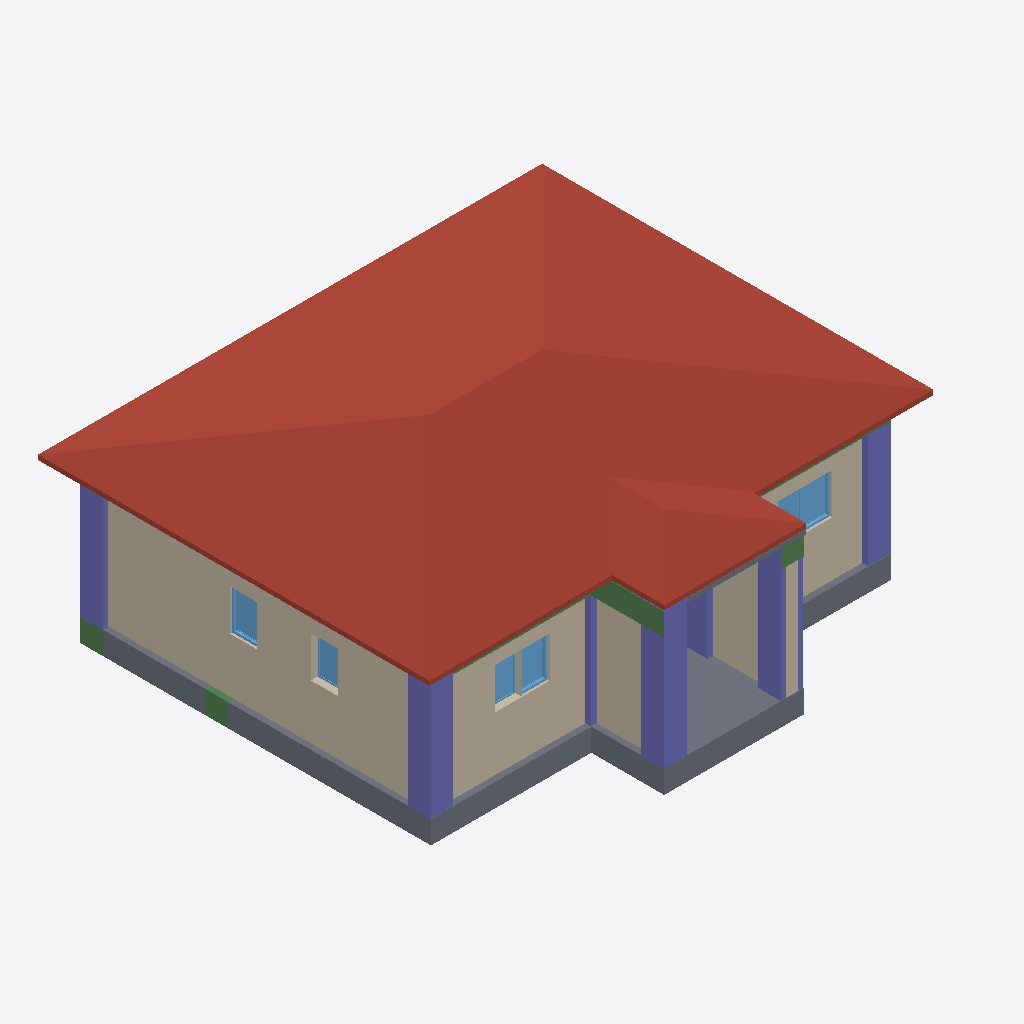
Isometric view of an IFC building model (IFC-SPF (STEP), schema IFC4, length unit metre), seen from the south-west, elements coloured by IFC class: 7 columns (violet), 7 beams (green), 6 windows (light blue), 5 walls (beige), 2 roofs (red-brown), 2 slabs (grey).
Extent 11.1 m × 9.7 m × 4.4 m (x, y, z). Storeys (1): My Storey at 0.00 m. Elements (54): 14 IfcWall, 11 IfcWindow, 9 IfcBeam, 9 IfcColumn, 6 IfcDoor, 3 IfcSlab, 2 IfcRoof.

HEADER;
FILE_DESCRIPTION(('ViewDefinition[DesignTransferView]'),'2;1');
FILE_NAME('publiccr.ifc','2026-10-30T18:39:12+08:00',(''),(''),'IfcOpenShell 0.8.5-post1','Bonsai 0.8.5-post1','Nobody');
FILE_SCHEMA(('IFC4'));
ENDSEC;
DATA;
#1=IFCPROJECT('27$co09yH3KgHX6WkOFjzV',$,'My Project',$,$,$,$,(#10,#22),#5);
#27=IFCSITE('2r_XLghEzEg9xnS22Mvf5k',$,'My Site',$,$,#50,$,$,$,$,$,$,$,$);
#33=IFCBUILDING('0Q7B16XcLDHfYURg5FJT2v',$,'My Building',$,$,#56,$,$,$,$,$,$);
#39=IFCBUILDINGSTOREY('3XPEQ2TMj34Rc6x8dnTnAf',$,'My Storey',$,$,#62,$,$,$,$);
#5132=IFCROOF('3cwUEjwRXCwQ_C3HboqsWJ',$,'Roof',$,$,#5354,#5141,$,.HIP_ROOF.);
#1692=IFCWALL('0yUidr_zvCMv73n3$DMS_F',$,'Wall',$,$,#2239,#1699,$,$);
#395=IFCSLAB('0D6FpBJIn2KwwrCSEy30eN',$,'Slab',$,$,#5359,#410,$,$);
#5476=IFCROOF('0ygCaGisvDA86kYM_Bw3jo',$,'Roof',$,$,#5564,#5485,$,.HIP_ROOF.);
#1718=IFCWALL('3RC2usgeP08xmQWhzIcILh',$,'Wall',$,$,#2197,#1724,$,$);
#2472=IFCCOLUMN('1IQkceuwnDkPVbXSm1SCvN',$,'Column',$,$,#4989,#2483,$,$);
#1921=IFCWALL('3YUQft8m9FLhF8jk1uyuXz',$,'Wall',$,$,#2337,#1927,$,$);
#2428=IFCCOLUMN('1gHOwpuK55q9WNxGd63iay',$,'Column',$,$,#2435,#2439,$,$);
#1946=IFCWALL('37Lkjyq0b8rODg6S9wqgF6',$,'Wall',$,$,#2355,#1952,$,$);
#1743=IFCWALL('26yzsrPjDA2RpeZboK_N$l',$,'Wall',$,$,#2160,#1749,$,$);
#2494=IFCCOLUMN('0UgCyuMxn5nPnct2FADaSx',$,'Column',$,$,#4994,#2505,$,$);
#2538=IFCCOLUMN('0cKmMlnsvAyx_c9yx$1MwY',$,'Column',$,$,#2545,#2549,$,$);
#2406=IFCCOLUMN('39SAkEuRb9c9B_npDaS2oL',$,'Column',$,$,#2413,#2417,$,$);
#3322=IFCBEAM('3XOCLIJ7L0yQkW5n6Z55jj',$,'Beam',$,$,#4964,#3333,$,$);
#2450=IFCCOLUMN('0sqU13I$rElBYzR4wfEeKG',$,'Column',$,$,#2457,#2461,$,$);
#2516=IFCCOLUMN('07LxQ4v7LCVwiUAFaOgR6Y',$,'Column',$,$,#2523,#2527,$,$);
#7300=IFCWINDOW('0jmGxN_4fA79Jv9iViofgX',$,'Window',$,$,#7348,#7308,$,0.8999999761581421,0.6000000238418579,$,$,$);
#7202=IFCWINDOW('2bb4qwfqL6r8xhyy6vl2SP',$,'Window',$,$,#7250,#7210,$,0.8999999761581421,0.6000000238418579,$,$,$);
#7643=IFCWINDOW('3Ou3ARXIjBbRHMYfw3F1Zx',$,'Window',$,$,#7691,#7651,$,0.8999999761581421,0.6000000238418579,$,$,$);
#7692=IFCWINDOW('3o4nht1Of18u2fYP_Cx5AF',$,'Window',$,$,#7740,#7700,$,0.8999999761581421,0.6000000238418579,$,$,$);
#7039=IFCWINDOW('2GIO32Yi57Bfo630Y9qwhQ',$,'Window',$,$,#7103,#7048,$,0.8999999761581421,0.6000000238418579,$,$,$);
#3962=IFCBEAM('23O5s61xD5TOmfPIsgXQV5',$,'Beam',$,$,#4979,#3973,$,$);
#5048=IFCSLAB('0apHvBlSj4DvpcjFFflSyl',$,'Slab',$,$,#5369,#5062,$,$);
#3224=IFCBEAM('10kI7IN4DDJffjGzUjbZcQ',$,'Beam',$,$,#3536,#3235,$,$);
#7251=IFCWINDOW('16DNGu2tP3W8fPYUSZsKsn',$,'Window',$,$,#7299,#7259,$,0.8999999761581421,0.6000000238418579,$,$,$);
#3300=IFCBEAM('2$NmoYxjrE09Kk6RT_4nf$',$,'Beam',$,$,#4959,#3311,$,$);
#3344=IFCBEAM('1AFeR0RRv6IRI4sM3Qyopa',$,'Beam',$,$,#4969,#3355,$,$);
#3268=IFCBEAM('0tY1ODTUv7_9xgCPViwHX4',$,'Beam',$,$,#4954,#3279,$,$);
#3246=IFCBEAM('2es0zja8v2xvyQmtiFxKcn',$,'Beam',$,$,#4949,#3257,$,$);
ENDSEC;
